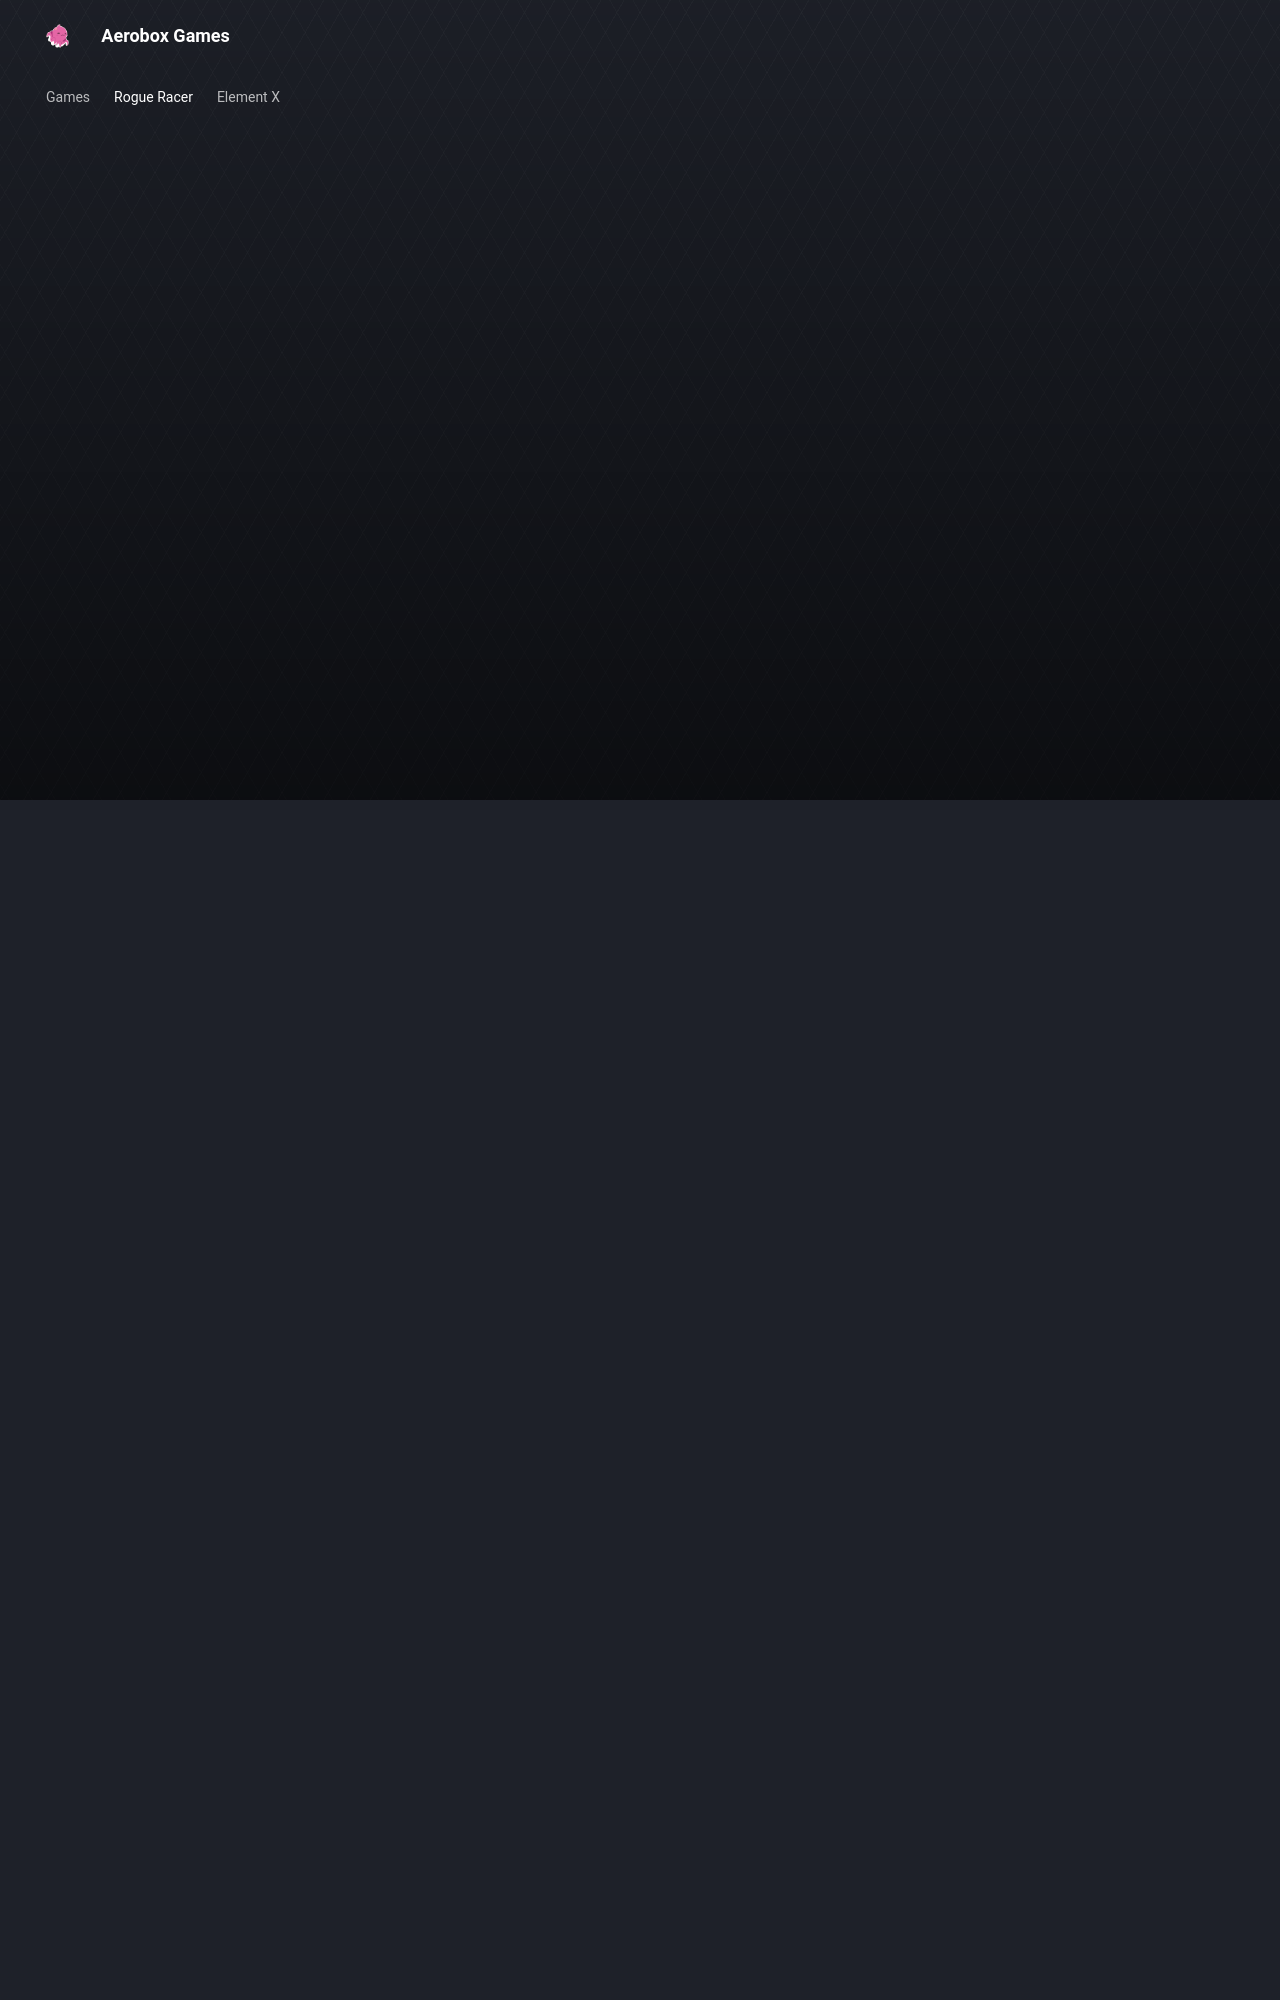

repository: modanhan/aerobox-website-mkdocs · page: rogue-racer/index.html · generator: mkdocs

---
hide:
  - navigation
  - toc
  - footer
---

# Rogue Racer

<!-- markdownlint-disable MD033 -->

<div class="rogue-racer-bg"></div>

<style>
  .md-typeset h1,
  .md-content__button {
    display: none;
  }
</style>

<div class="rogue-racer-page">
  <section class="rr-hero rr-reveal">
    <!-- <p class="rr-kicker">Aerobox Games</p> -->
    <!-- <h2>Rogue Racer</h2> -->
    <!-- <p class="rr-subtitle">Arcade racing, tight corners, and pure speed. Watch the trailer first, then wishlist on Steam.</p> -->
  </section>

  <section class="rr-trailer-block rr-reveal">
    <div class="rr-video-shell">
      <iframe class="rr-youtube-widget" width="1316" height="740" src="https://www.youtube.com/embed/icCYSr7HOE8" title="Rogue Racer - Official Trailer" frameborder="0" allow="accelerometer; autoplay; clipboard-write; encrypted-media; gyroscope; picture-in-picture; web-share" referrerpolicy="strict-origin-when-cross-origin" allowfullscreen></iframe>
    </div>
  </section>

  <section class="rr-steam-block rr-reveal">
    <!-- <p class="rr-cta">Wishlist Rogue Racer on Steam</p> -->
    <iframe class="rr-steam-widget" src="https://store.steampowered.com/widget/764420/" frameborder="0" width="646" height="190" style="color-scheme: light"></iframe>

  <div style="padding: 55px;"></div>

  <section class="rr-details rr-reveal">
    <p class="rr-lead">Rogue Racer is a narrative-driven combat racing adventure set in a sprawling, bizarre world.</p>

    <div class="rr-copy-grid">
      <article class="rr-copy-card">
        <h3>Story: Drive to Save a Life</h3>
        <p>Two estranged brothers reunite for the road trip of a lifetime - a cross-continental race against time to acquire medicine to save a loved one. Along the way, they navigate treacherous terrain, uncover strange secrets, and meet a cast of wacky, sometimes dangerous characters.</p>
      </article>

      <article class="rr-copy-card">
        <h3>Combat Racing</h3>
        <p>Somewhere along the way, they gain access to a mysterious supernatural power - their only shot at surviving the escalating threats of the open road.</p>
      </article>
